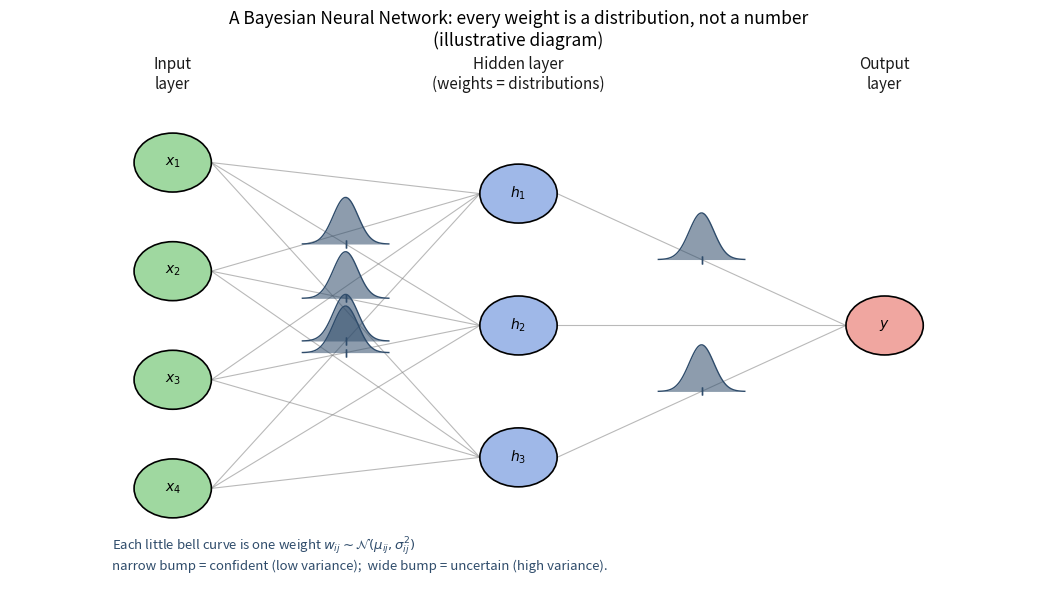

Write the Python code that produced this figure. (Note: this script raises an exception after producing the figure.)
"""
Generate figures for Chapter 10 (Bayesian Neural Network Inference of Motor
Insurance Claims) slides on:
Bayesian Machine Learning in Quantitative Finance (Mongwe, Mbuvha & Marwala, 2025)

Figures produced (all saved as vector PDF):
  1. fig_bnn_weight_uncertainty.pdf -- A small feed-forward neural network
                                       diagram in which every connection
                                       weight is drawn as a small Gaussian
                                       "blob" / error bar instead of a single
                                       fixed number, illustrating the core
                                       idea of a Bayesian neural network:
                                       weights are random variables with a
                                       posterior distribution, not fixed
                                       numbers.
  2. fig_toy_laplace_1d.pdf         -- OUR OWN illustrative toy simulation:
                                       a tiny 1-hidden-layer (2 hidden unit)
                                       tanh network is fit by gradient descent
                                       to 6 synthetic "driver age -> claim
                                       amount"-like points (a MAP / penalised
                                       least-squares fit).  The Hessian of the
                                       negative log-posterior is approximated
                                       numerically at the MAP estimate, the
                                       posterior covariance is taken to be its
                                       inverse (the Laplace approximation),
                                       and the resulting predictive mean and
                                       uncertainty band are plotted, showing
                                       the band widening away from the
                                       training data.
  3. fig_laplace_1param_toy.pdf    -- A single-parameter toy example showing
                                       the Laplace approximation of a
                                       non-Gaussian posterior by a Gaussian
                                       matched at the mode, with the curvature
                                       (second derivative / scalar "Hessian")
                                       computed by hand.

All numbers in these figures come from a small synthetic toy dataset created
purely for illustration; they are NOT the real dataset or the real numerical
results reported in the book chapter (which used 3000 policies from a Spanish
motor-insurance portfolio and six different BNN architectures fit with the
Python `Laplace` package).
"""

import matplotlib
matplotlib.use("Agg")
import numpy as np
import matplotlib.pyplot as plt
import matplotlib.patches as mpatches

plt.rcParams.update({
    "font.size": 11,
    "axes.titlesize": 12,
    "axes.labelsize": 11,
    "figure.dpi": 150,
})

rng = np.random.default_rng(7)

# =============================================================================
# Figure 1: Small feed-forward network with weight *distributions* rather
# than fixed numbers -- the core visual idea of a Bayesian neural network.
# =============================================================================
fig, ax = plt.subplots(figsize=(10.5, 6.2))
ax.set_xlim(0, 10)
ax.set_ylim(0, 7)
ax.axis("off")

# Layer x-positions
x_in, x_hid, x_out = 1.6, 5.0, 8.6

# Node y-positions
y_in = [5.6, 4.2, 2.8, 1.4]
y_hid = [5.2, 3.5, 1.8]
y_out = [3.5]

node_r = 0.38

def draw_layer(xs, ys, color, labels):
    for y, lab in zip(ys, labels):
        circ = mpatches.Circle((xs, y), node_r, facecolor=color,
                                edgecolor="black", zorder=5, linewidth=1.2)
        ax.add_patch(circ)
        ax.text(xs, y, lab, ha="center", va="center", fontsize=10, zorder=6)

in_labels = [r"$x_1$", r"$x_2$", r"$x_3$", r"$x_4$"]
hid_labels = [r"$h_1$", r"$h_2$", r"$h_3$"]
out_labels = [r"$y$"]

draw_layer(x_in, y_in, "#9FD8A0", in_labels)
draw_layer(x_hid, y_hid, "#9FB8E8", hid_labels)
draw_layer(x_out, y_out, "#F0A6A0", out_labels)

ax.text(x_in, 6.55, "Input\nlayer", ha="center", fontsize=11, color="#1a1a1a")
ax.text(x_hid, 6.55, "Hidden layer\n(weights = distributions)", ha="center", fontsize=11, color="#1a1a1a")
ax.text(x_out, 6.55, "Output\nlayer", ha="center", fontsize=11, color="#1a1a1a")

# Draw all edges input -> hidden, and store their midpoints
edge_mid_ih = []
for yi in y_in:
    for yh in y_hid:
        ax.plot([x_in + node_r, x_hid - node_r], [yi, yh],
                 color="gray", lw=0.8, alpha=0.55, zorder=1)
        edge_mid_ih.append(((x_in + x_hid) / 2, (yi + yh) / 2))

# Draw all edges hidden -> output
edge_mid_ho = []
for yh in y_hid:
    ax.plot([x_hid + node_r, x_out - node_r], [yh, y_out[0]],
             color="gray", lw=0.8, alpha=0.55, zorder=1)
    edge_mid_ho.append(((x_hid + x_out) / 2, (yh + y_out[0]) / 2))

# For a handful of representative edges, draw a small inset "bell curve" /
# error-bar glyph at the edge midpoint to show that the weight is a
# distribution, not a fixed number.
def draw_weight_glyph(ax, center, mu, sigma, width=0.85, height=0.6, color="#2F4C6B"):
    cx, cy = center
    t = np.linspace(mu - 3.5 * sigma, mu + 3.5 * sigma, 60)
    dens = np.exp(-0.5 * ((t - mu) / sigma) ** 2)
    dens = dens / dens.max() * height
    t_scaled = cx + (t - mu) / (3.5 * sigma) * (width / 2)
    ax.fill_between(t_scaled, cy, cy + dens, color=color, alpha=0.55, zorder=4, lw=0)
    ax.plot(t_scaled, cy + dens, color=color, lw=1.0, zorder=4)
    ax.plot([cx, cx], [cy, cy], marker="|", color=color)

rep_idx_ih = [1, 4, 7, 9]
sigmas_ih = [0.35, 0.9, 0.5, 1.2]
mus_ih = [0.2, -0.4, 0.6, -0.1]
for idx, mu, sig in zip(rep_idx_ih, mus_ih, sigmas_ih):
    draw_weight_glyph(ax, edge_mid_ih[idx], mu, sig)

rep_idx_ho = [0, 2]
sigmas_ho = [0.4, 1.0]
mus_ho = [0.5, -0.3]
for idx, mu, sig in zip(rep_idx_ho, mus_ho, sigmas_ho):
    draw_weight_glyph(ax, edge_mid_ho[idx], mu, sig)

ax.text(1.0, 0.55,
        r"Each little bell curve is one weight $w_{ij} \sim \mathcal{N}(\mu_{ij}, \sigma_{ij}^2)$"
        "\nnarrow bump = confident (low variance);  wide bump = uncertain (high variance).",
        fontsize=9.5, color="#2F4C6B", ha="left", va="center")

ax.set_title("A Bayesian Neural Network: every weight is a distribution, not a number\n"
              "(illustrative diagram)", fontsize=12.5)

fig.tight_layout()
fig.savefig("fig_bnn_weight_uncertainty.pdf", bbox_inches="tight")
plt.close(fig)
print("Figure 1 written: fig_bnn_weight_uncertainty.pdf")

# =============================================================================
# Figure 2: Single-parameter toy Laplace approximation, worked "by hand".
# =============================================================================
# Toy negative log-posterior for a single parameter theta (e.g. one network
# weight), chosen to be non-Gaussian (a quartic bowl) so that the Laplace
# Gaussian approximation is visibly imperfect away from the mode, but exact
# in curvature at the mode.
def M(theta):
    return 0.5 * (theta - 1.0) ** 2 + 0.08 * (theta - 1.0) ** 4

def M_prime(theta):
    return (theta - 1.0) + 0.32 * (theta - 1.0) ** 3

def M_double_prime(theta):
    return 1.0 + 0.96 * (theta - 1.0) ** 2

# Step 1: MAP found by Newton's method (find where M'(theta) = 0)
theta = 3.0
for _ in range(50):
    theta = theta - M_prime(theta) / M_double_prime(theta)
theta_map = theta

# Step 2: Hessian (here just the scalar second derivative) at the MAP
A_scalar = M_double_prime(theta_map)

# Step 3: posterior variance = inverse Hessian
sigma2 = 1.0 / A_scalar
sigma = np.sqrt(sigma2)

theta_grid = np.linspace(-1.5, 4.0, 400)
true_unnorm = np.exp(-M(theta_grid))
true_posterior = true_unnorm / np.trapezoid(true_unnorm, theta_grid)
gauss_approx = np.exp(-0.5 * (theta_grid - theta_map) ** 2 / sigma2) / np.sqrt(2 * np.pi * sigma2)

fig, ax = plt.subplots(figsize=(7.2, 5.0))
ax.plot(theta_grid, true_posterior, color="#C44E52", lw=2.5, label="True (toy) posterior")
ax.plot(theta_grid, gauss_approx, color="#4C72B0", lw=2.5, ls="--",
        label=fr"Laplace approx.: $\mathcal{{N}}({theta_map:.3f}, {sigma2:.3f})$")
ax.axvline(theta_map, color="black", lw=1, ls=":")
ax.annotate(fr"MAP: $\theta_{{MP}}={theta_map:.3f}$" "\n" fr"$A=M''(\theta_{{MP}})={A_scalar:.3f}$"
            "\n" fr"$\sigma^2=1/A={sigma2:.3f}$",
            xy=(theta_map, gauss_approx.max()), xytext=(theta_map + 0.9, gauss_approx.max() * 0.92),
            fontsize=9.5, color="#2F4C6B",
            arrowprops=dict(arrowstyle="->", color="#2F4C6B", lw=1))
ax.set_xlabel(r"$\theta$ (a single toy network weight)")
ax.set_ylabel("density")
ax.set_title("Laplace approximation, hand-worked scalar example\n"
              r"$M(\theta)=\tfrac12(\theta-1)^2+0.08(\theta-1)^4$")
ax.legend(loc="upper left", fontsize=9.5, frameon=True)
ax.spines["top"].set_visible(False)
ax.spines["right"].set_visible(False)
fig.tight_layout()
fig.savefig("fig_laplace_1param_toy.pdf", bbox_inches="tight")
plt.close(fig)

print("\nFigure 3 (1-parameter hand example) summary:")
print(f"  theta_MP  = {theta_map:.6f}")
print(f"  A = M''(theta_MP) = {A_scalar:.6f}")
print(f"  posterior variance 1/A = {sigma2:.6f},  std = {sigma:.6f}")
print("Figure written: fig_laplace_1param_toy.pdf")

# =============================================================================
# Figure 3: Toy 1-D regression -- driver age -> claim amount, tiny BNN via
# Laplace approximation, predictive mean + uncertainty band.
# =============================================================================
# --- Toy "motor insurance claims" data: driver age (x) vs. claim amount (y) ---
# Purely illustrative synthetic numbers, NOT the book's real dataset.
x_data = np.array([22.0, 28.0, 35.0, 45.0, 55.0, 65.0])
y_data = np.array([4.8, 3.1, 2.0, 2.4, 3.4, 5.1])  # claim amount, in R'000, toy units

x_mean, x_std = x_data.mean(), x_data.std()
xn = (x_data - x_mean) / x_std  # normalise inputs for stable fitting

# --- Tiny network: 2 tanh hidden units, 1 output ---
# f(x; theta) = v1*tanh(w1*x+b1) + v2*tanh(w2*x+b2) + c
# theta = [w1, b1, v1, w2, b2, v2, c]   (7 parameters)
def forward(theta, x):
    w1, b1, v1, w2, b2, v2, c = theta
    h1 = np.tanh(w1 * x + b1)
    h2 = np.tanh(w2 * x + b2)
    return v1 * h1 + v2 * h2 + c

def neg_log_posterior(theta, x, y, alpha, beta):
    """M(theta) = alpha/2 * ||theta||^2 (Gaussian prior, precision alpha)
                 + beta/2 * sum (y - f(x;theta))^2 (Gaussian likelihood, precision beta)."""
    resid = y - forward(theta, x)
    return 0.5 * alpha * np.sum(theta ** 2) + 0.5 * beta * np.sum(resid ** 2)

def grad_neg_log_posterior(theta, x, y, alpha, beta, eps=1e-6):
    """Numerical (finite-difference) gradient of the negative log posterior."""
    g = np.zeros_like(theta)
    for i in range(len(theta)):
        tp = theta.copy(); tp[i] += eps
        tm = theta.copy(); tm[i] -= eps
        g[i] = (neg_log_posterior(tp, x, y, alpha, beta) - neg_log_posterior(tm, x, y, alpha, beta)) / (2 * eps)
    return g

def numerical_hessian(theta, x, y, alpha, beta, eps=1e-4):
    """Numerical (finite-difference) Hessian of the negative log posterior at theta."""
    n = len(theta)
    H = np.zeros((n, n))
    for i in range(n):
        for j in range(n):
            tpp = theta.copy(); tpp[i] += eps; tpp[j] += eps
            tpm = theta.copy(); tpm[i] += eps; tpm[j] -= eps
            tmp = theta.copy(); tmp[i] -= eps; tmp[j] += eps
            tmm = theta.copy(); tmm[i] -= eps; tmm[j] -= eps
            H[i, j] = (neg_log_posterior(tpp, x, y, alpha, beta)
                       - neg_log_posterior(tpm, x, y, alpha, beta)
                       - neg_log_posterior(tmp, x, y, alpha, beta)
                       + neg_log_posterior(tmm, x, y, alpha, beta)) / (4 * eps ** 2)
    return H

alpha_prior = 0.5   # prior precision on weights (Gaussian prior N(0, 1/alpha))
beta_noise = 8.0    # likelihood precision (1/noise-variance)

# --- Step 1: find the MAP estimate by (full-batch) gradient descent ---
rng2 = np.random.default_rng(0)
theta0 = rng2.normal(scale=0.5, size=7)
theta_t = theta0.copy()
lr = 0.05
for it in range(4000):
    g = grad_neg_log_posterior(theta_t, xn, y_data, alpha_prior, beta_noise)
    theta_t = theta_t - lr * g
theta_map7 = theta_t

# --- Step 2: numerically approximate the Hessian A of the negative log
#     posterior at the MAP estimate ---
A = numerical_hessian(theta_map7, xn, y_data, alpha_prior, beta_noise)
# Symmetrise for numerical safety
A = 0.5 * (A + A.T)
# Small ridge for numerical stability (the toy Hessian can be near-singular
# along directions the tiny dataset barely constrains)
A_reg = A + 1e-3 * np.eye(len(theta_map7))

# --- Step 3: posterior covariance = inverse Hessian ---
Sigma = np.linalg.inv(A_reg)

# --- Step 4: propagate uncertainty through the network via a local
#     linearisation (delta method): Var[f(x)] ~= J(x) Sigma J(x)^T, plus
#     the observation noise variance 1/beta for the *predictive* band.
def jacobian_theta(theta, x, eps=1e-6):
    """Numerical gradient of f(x; theta) w.r.t. theta, at a single input x."""
    n = len(theta)
    J = np.zeros(n)
    for i in range(n):
        tp = theta.copy(); tp[i] += eps
        tm = theta.copy(); tm[i] -= eps
        J[i] = (forward(tp, x) - forward(tm, x)) / (2 * eps)
    return J

x_plot = np.linspace(-15, 90, 250)
xn_plot = (x_plot - x_mean) / x_std
mean_pred = forward(theta_map7, xn_plot)
var_pred = np.zeros_like(xn_plot)
for k, xv in enumerate(xn_plot):
    J = jacobian_theta(theta_map7, xv)
    var_pred[k] = J @ Sigma @ J
std_pred = np.sqrt(var_pred)
std_pred_total = np.sqrt(var_pred + 1.0 / beta_noise)  # add observation noise

fig, ax = plt.subplots(figsize=(7.6, 5.2))
ax.fill_between(x_plot, mean_pred - 2 * std_pred_total, mean_pred + 2 * std_pred_total,
                 color="#4C72B0", alpha=0.15, label=r"$\pm 2$ s.d. predictive band")
ax.fill_between(x_plot, mean_pred - 2 * std_pred, mean_pred + 2 * std_pred,
                 color="#4C72B0", alpha=0.30, label=r"$\pm 2$ s.d. weight-uncertainty band")
ax.plot(x_plot, mean_pred, color="#2F4C6B", lw=2.5, label="Predictive mean $f(x;\\theta_{MP})$")
ax.scatter(x_data, y_data, color="#C44E52", s=60, zorder=5, label="Toy training data (6 points)")
ax.set_xlabel("Driver age (years) -- toy input")
ax.set_ylabel("Claim amount (R'000) -- toy output")
ax.set_title("Toy 1-D BNN regression via the Laplace approximation\n"
              "(illustrative simulation, not the book's real data)", fontsize=12)
ax.legend(loc="upper right", fontsize=8.5, frameon=True)
ax.spines["top"].set_visible(False)
ax.spines["right"].set_visible(False)
fig.tight_layout()
fig.savefig("fig_toy_laplace_1d.pdf", bbox_inches="tight")
plt.close(fig)

print("\nFigure 2 (toy 1-D BNN regression) summary:")
print(f"  Training data: x = {x_data.tolist()}")
print(f"                 y = {y_data.tolist()}")
print(f"  theta_MP (w1,b1,v1,w2,b2,v2,c) = {np.round(theta_map7, 4).tolist()}")
print(f"  Band widens away from data: std at x=35 (near data) = "
      f"{std_pred_total[np.argmin(np.abs(x_plot-35))]:.4f}, "
      f"std at x=90 (far from data) = {std_pred_total[np.argmin(np.abs(x_plot-90))]:.4f}, "
      f"std at x=-15 (far from data) = {std_pred_total[np.argmin(np.abs(x_plot+15))]:.4f}")
print("Figure written: fig_toy_laplace_1d.pdf")

print("\nAll figures written: fig_bnn_weight_uncertainty.pdf, "
      "fig_laplace_1param_toy.pdf, fig_toy_laplace_1d.pdf")
